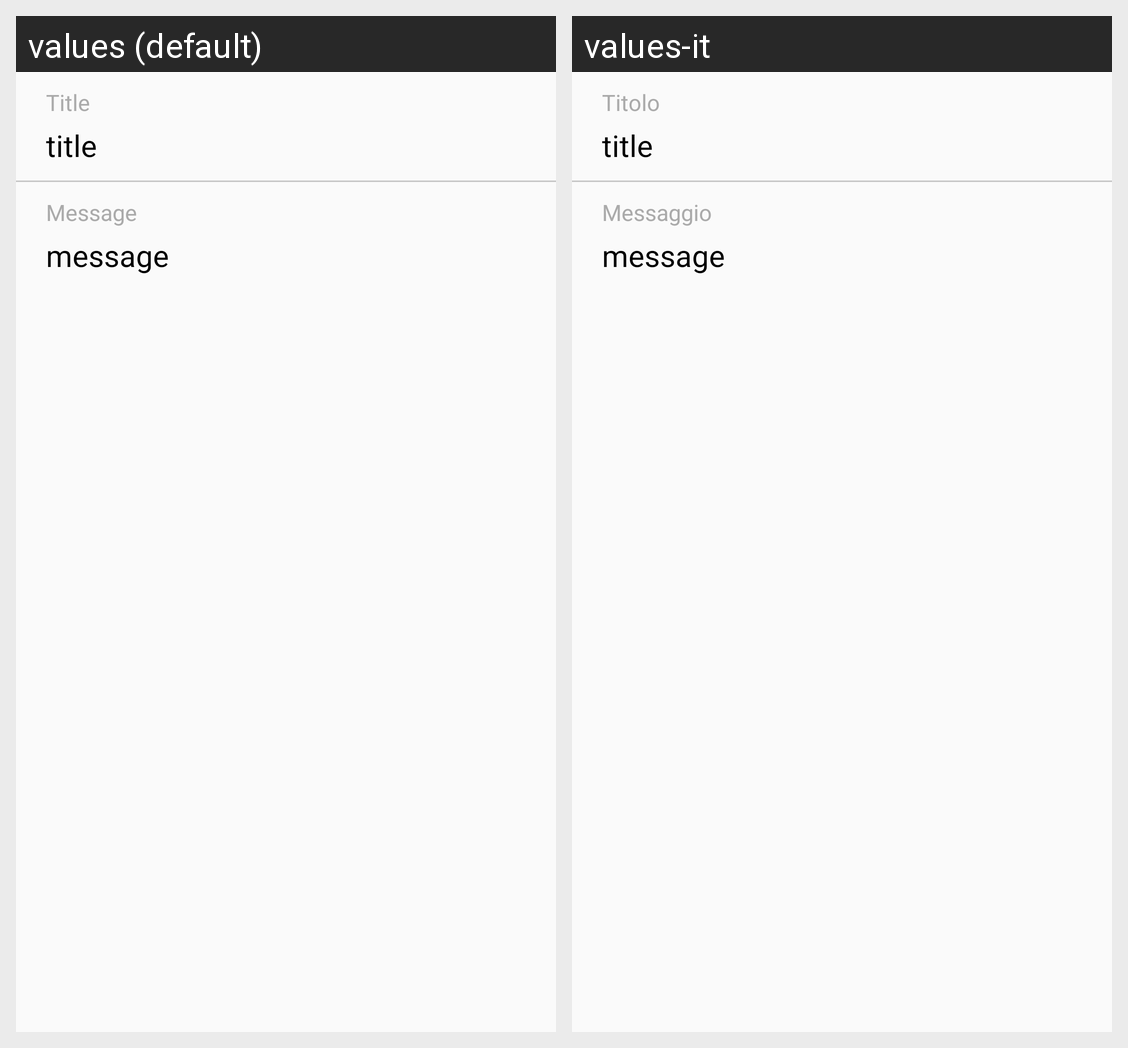

The same Android screen rendered under two of its app's locales, left to right. List the strings drawn on it with the default value and each locale's translation.
Android screen res/layout/activity_schedule_changed.xml rendered under 2 locales, left to right: values (default), values-it. Device: Nexus 5 (rendered at 1080×1920; each locale shown at half size, 540×960, under a caption strip naming it); theme ActionBarTheme.
Strings drawn on this screen, with the default value and each locale's value (text and hints the layout hard-codes, and strings that could not be matched under every locale, appear in the picture but are not listed):

title
  values: Title
  values-it: Titolo

message
  values: Message
  values-it: Messaggio
